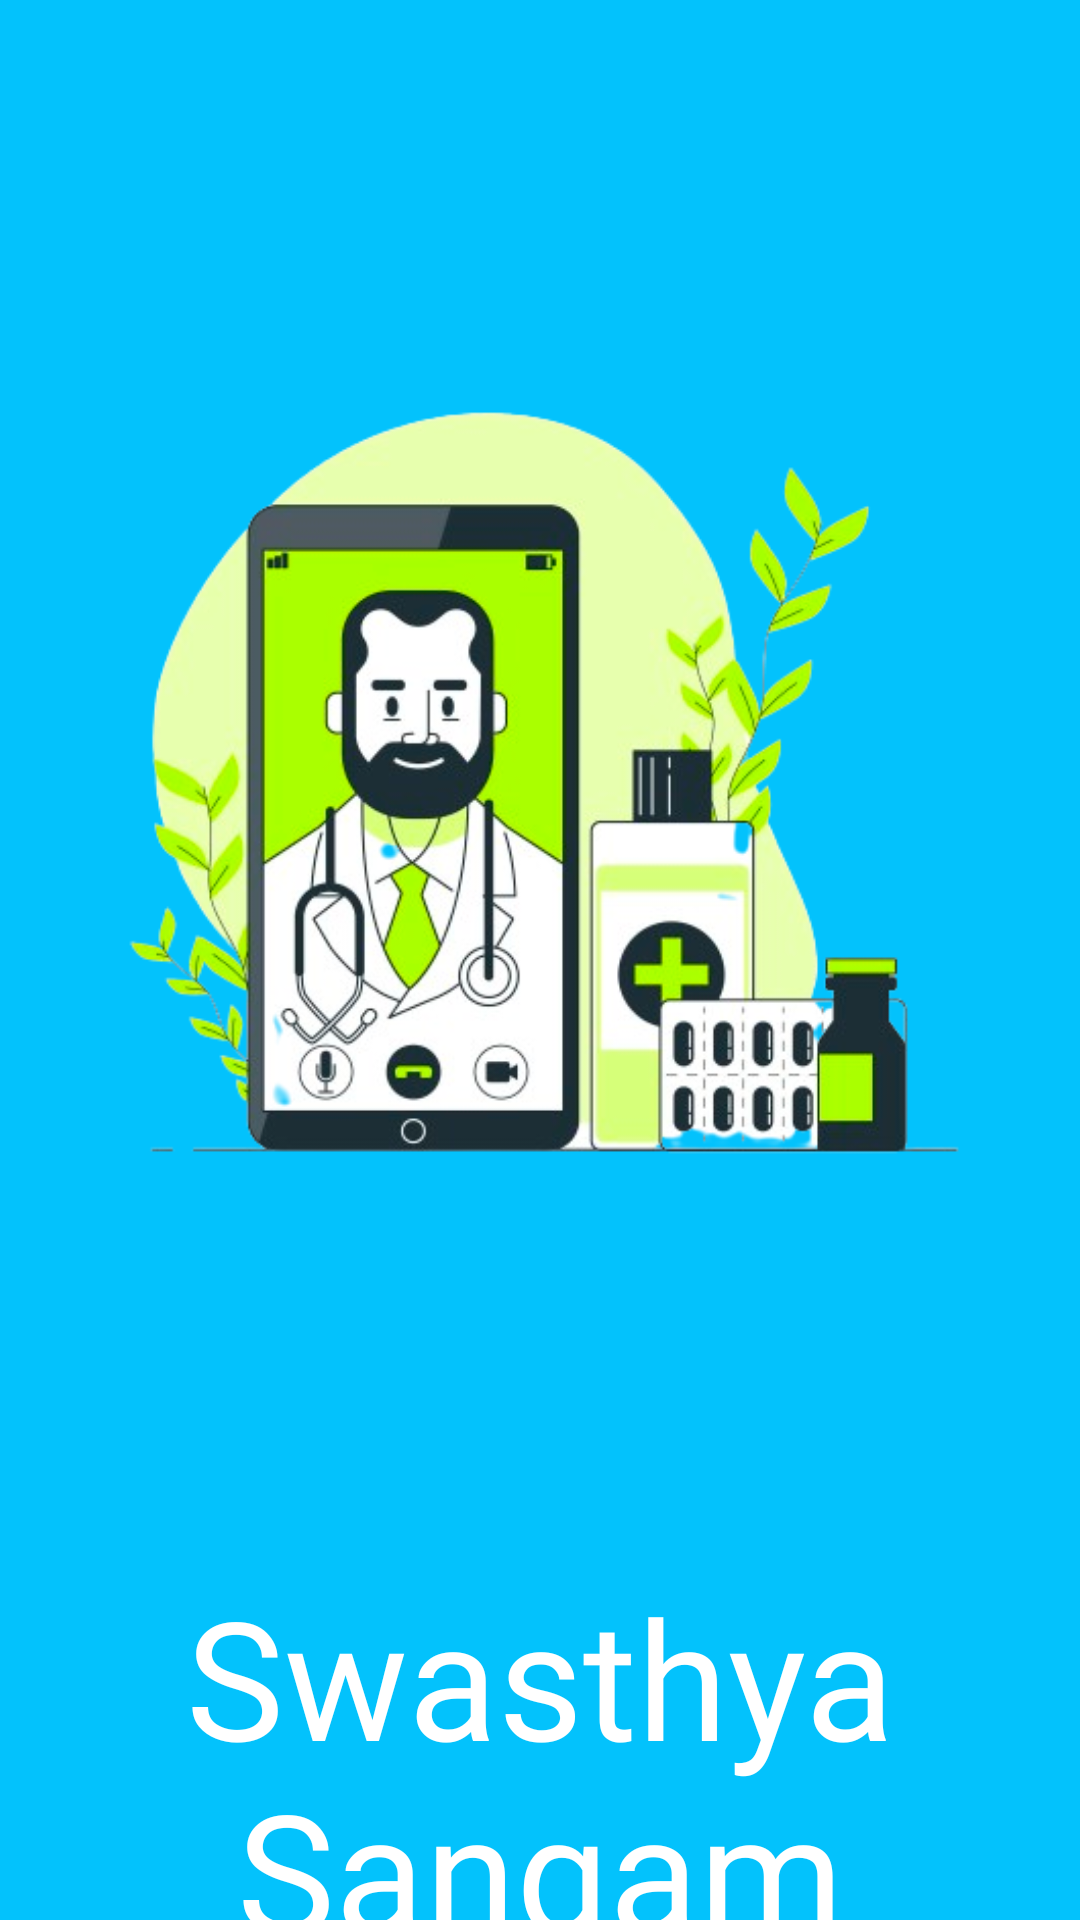

This screen was rendered from an Android layout file. Write that file and the resources it references.
<!-- AndroidManifest.xml: application theme AppTheme -->
<!-- res/layout/activity_main.xml -->
<?xml version="1.0" encoding="utf-8"?>
<androidx.constraintlayout.widget.ConstraintLayout xmlns:android="http://schemas.android.com/apk/res/android"
    xmlns:app="http://schemas.android.com/apk/res-auto"
    xmlns:tools="http://schemas.android.com/tools"
    android:layout_width="match_parent"
    android:layout_height="match_parent"
    tools:context=".MainActivity"
    android:background="@color/blue">

    <ImageView
        android:id="@+id/imageView"
        android:layout_width="0dp"
        android:layout_height="wrap_content"
        android:layout_marginStart="10dp"
        android:layout_marginTop="10dp"
        android:layout_marginEnd="10dp"
        android:transitionName="logo_image"
        android:src="@drawable/splashscreen"
        app:layout_constraintEnd_toEndOf="parent"
        app:layout_constraintStart_toStartOf="parent"
        app:layout_constraintTop_toTopOf="parent" />

    <TextView
        android:id="@+id/textView7"
        android:layout_width="0dp"
        android:layout_height="wrap_content"
        android:layout_marginTop="12dp"
        android:fontFamily="@font/bangers"
        android:text="Swasthya Sangam"
        android:textAlignment="center"
        android:textColor="@color/white"
        android:textSize="55sp"
        android:transitionName="logo_text"
        app:layout_constraintEnd_toEndOf="parent"
        app:layout_constraintHorizontal_bias="0.0"
        app:layout_constraintStart_toStartOf="parent"
        app:layout_constraintTop_toBottomOf="@+id/imageView" />

    <TextView
        android:id="@+id/textView8"
        android:layout_width="wrap_content"
        android:layout_height="wrap_content"
        android:layout_marginTop="3dp"
        android:fontFamily="@font/antic"
        android:text="आरोग्यं परमं भाग्यं स्वास्थ्यं सर्वार्थसाधनम्"
        android:textAlignment="center"
        android:textColor="@color/white"
        android:textSize="20sp"
        android:textStyle="bold"
        app:layout_constraintEnd_toEndOf="parent"
        app:layout_constraintStart_toStartOf="parent"
        app:layout_constraintTop_toBottomOf="@+id/textView7" />


</androidx.constraintlayout.widget.ConstraintLayout>
<!-- resources referenced by this layout -->
<resources>
  <color name="blue">#03c2fc</color>
  <color name="white">#FFFFFFFF</color>
  <!-- drawable splashscreen: png bitmap (drawable, 156192 bytes) -->
  <style name="AppTheme" parent="Base.Theme.SwasthyaSangam" />
  <style name="Base.Theme.SwasthyaSangam" parent="Theme.AppCompat.Light.NoActionBar">
          
          
          <item name="android:windowContentTransitions">true</item>
      </style>
</resources>
